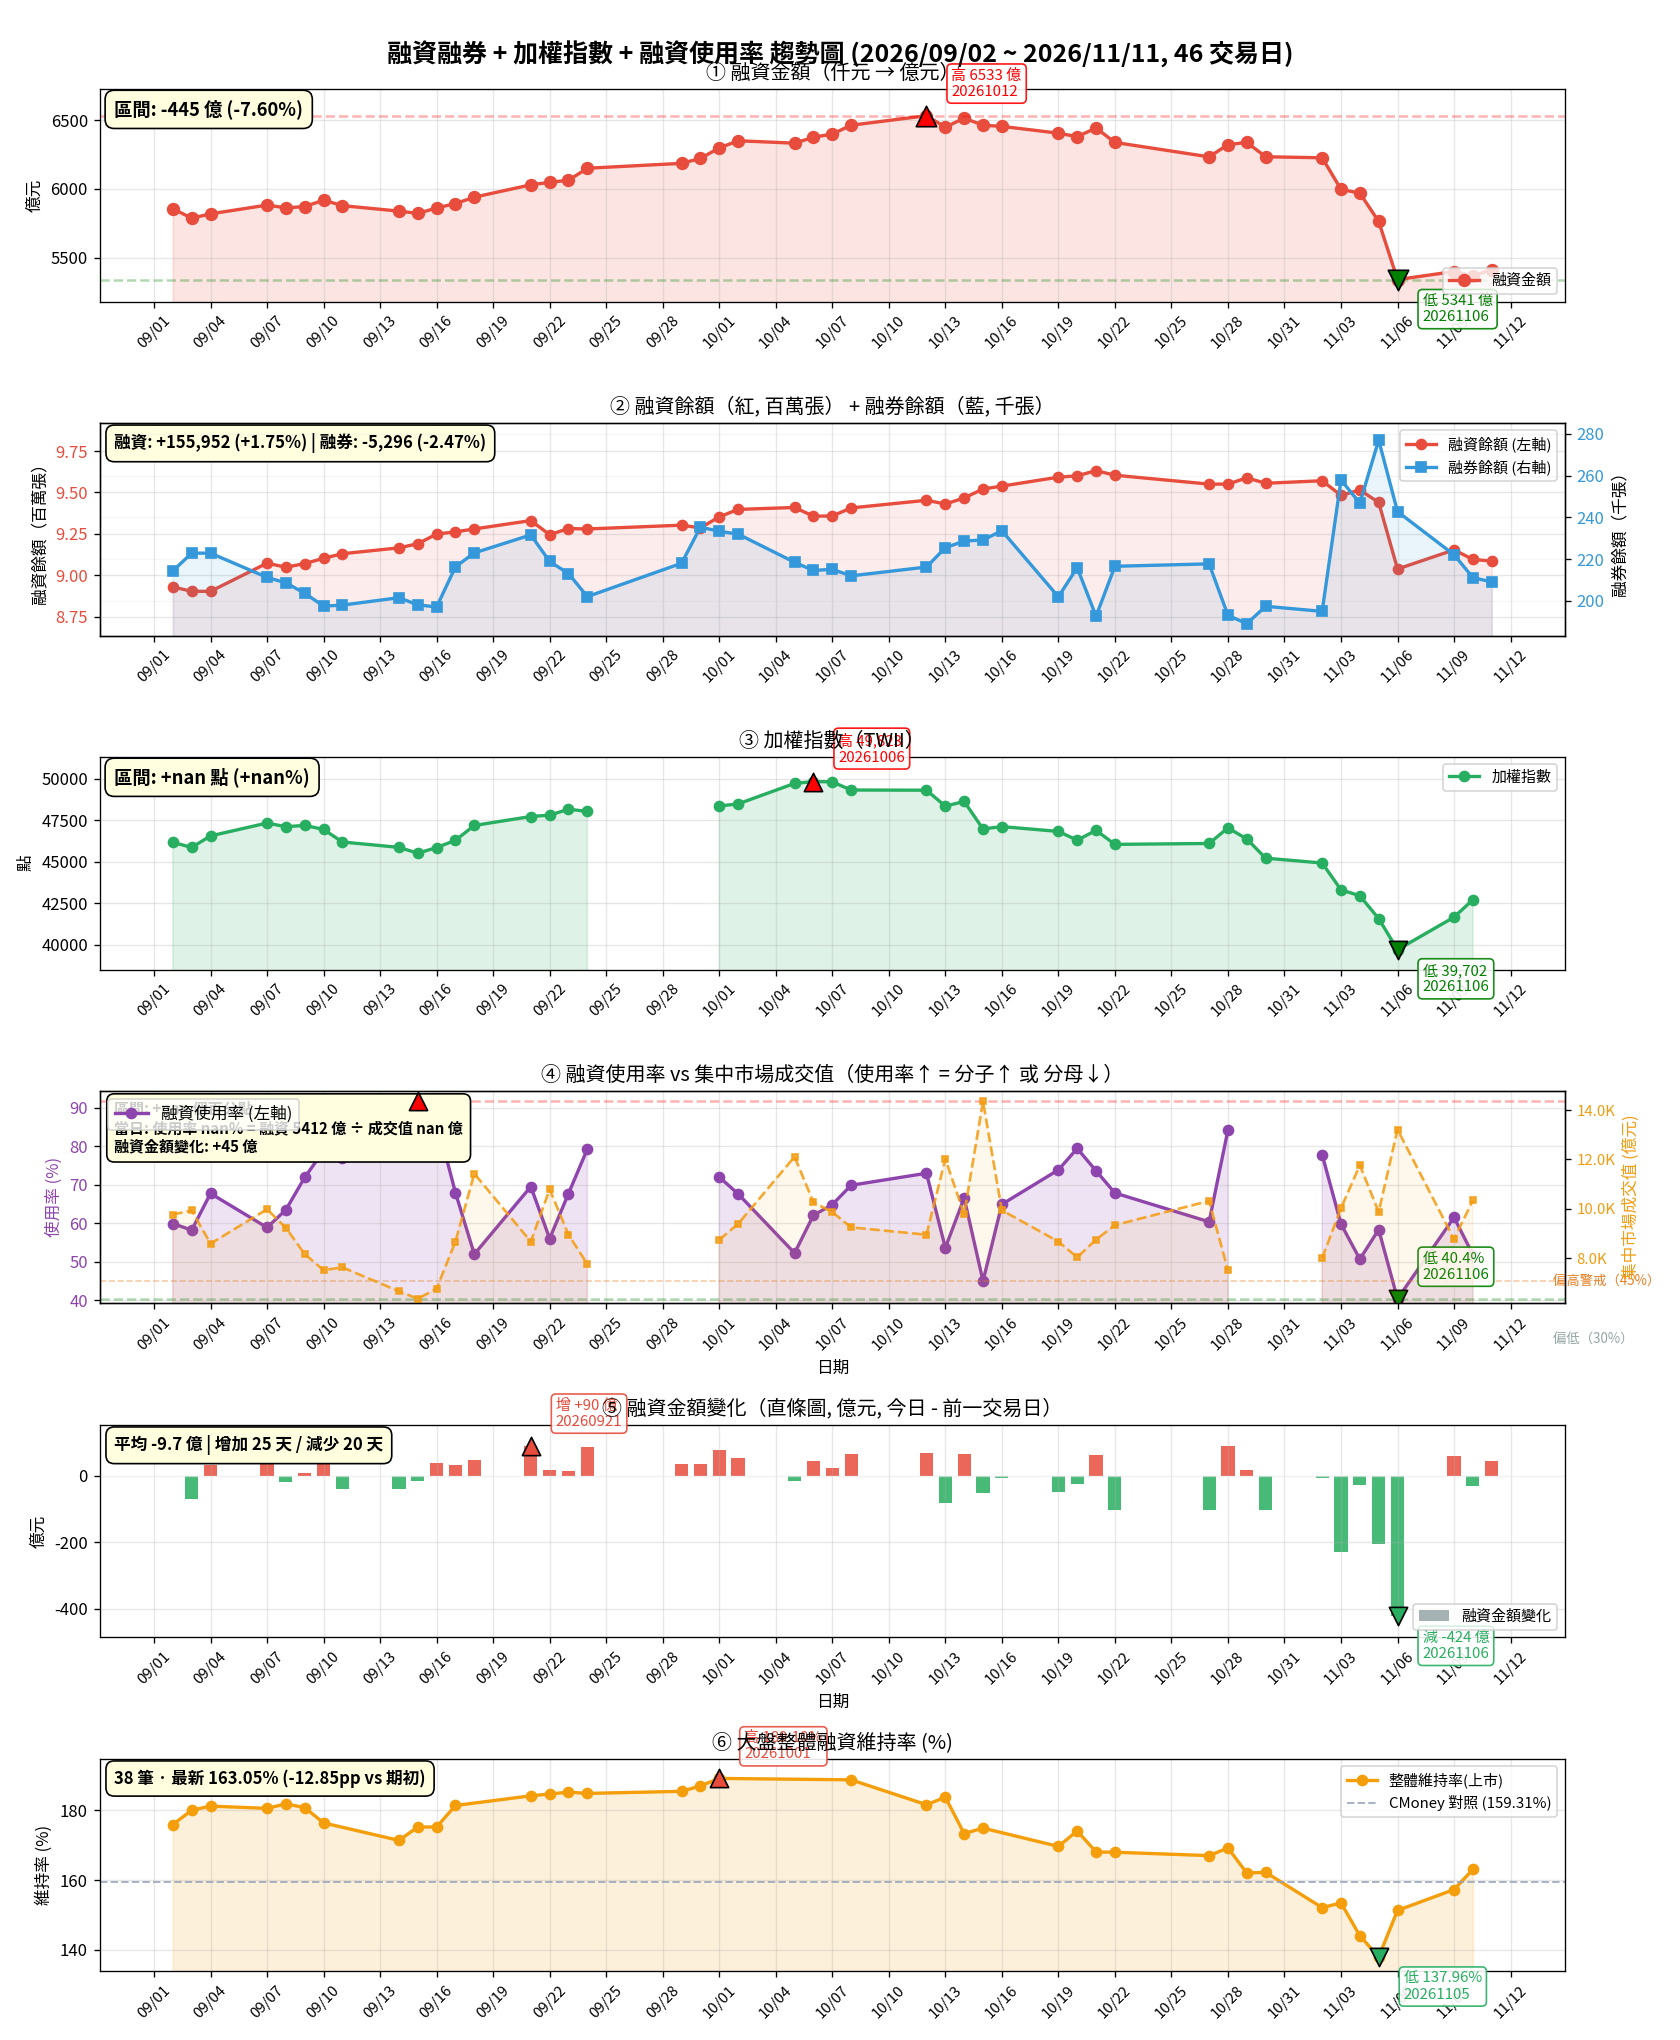

Values plotted in this chart, from the file beside it:
date, source, margin_balance, short_balance, margin_amount, date_obj, trade_value, twii, margin_ratio_pct, margin_amount_change, margin_maintenance_ratio
20260902, openapi+FinMind, 8929880, 214315, 585675285, 2026-09-02, 976499979054, 46165, 59.98, 0.0, 175.9
20260903, openapi+FinMind, 8902986, 222843, 578739307, 2026-09-03, 993261606190, 45858, 58.27, -69.36, 180
20260904, openapi+FinMind, 8902986, 222843, 581894588, 2026-09-04, 858244966564, 46551, 67.8, 31.55, 181.2
20260907, FinMind, 9073251, 211213, 588271579, 2026-09-07, 997944843239, 47326, 58.95, 63.77, 180.5
20260908, FinMind, 9048662, 208614, 586266976, 2026-09-08, 922658079092, 47106, 63.54, -20.05, 181.8
20260909, FinMind, 9070714, 203610, 587166811, 2026-09-09, 815976678108, 47183, 71.96, 8.998, 180.8
20260910, FinMind, 9102908, 197447, 591897687, 2026-09-10, 750742811639, 46940, 78.84, 47.31, 176.4
20260911, FinMind, 9130044, 197926, 587871180, 2026-09-11, 762245189934, 46185, 77.12, -40.27, 
20260914, FinMind, 9165719, 201486, 583877609, 2026-09-14, 665316266033, 45863, 87.76, -39.94, 171.3
20260915, FinMind, 9190511, 198052, 582240465, 2026-09-15, 634706804618, 45511, 91.73, -16.37, 175.2
20260916, FinMind, 9248877, 197048, 586166660, 2026-09-16, 675969528562, 45849, 86.71, 39.26, 175.2
20260917, FinMind, 9262322, 216288, 589397267, 2026-09-17, 866619179411, 46288, 68.01, 32.31, 181.3
20260918, FinMind, 9279815, 222965, 594039480, 2026-09-18, 1142321910407, 47181, 52, 46.42, 
20260921, FinMind, 9330477, 231582, 603037778, 2026-09-21, 866817533778, 47719, 69.57, 89.98, 184.1
20260922, FinMind, 9245371, 218839, 604861415, 2026-09-22, 1078776313348, 47800, 56.07, 18.24, 184.6
20260923, FinMind, 9282264, 213059, 606367833, 2026-09-23, 894650683140, 48157, 67.78, 15.06, 185.2
20260924, FinMind, 9279712, 202008, 615103402, 2026-09-24, 775591428171, 48025, 79.31, 87.36, 184.8
20260929, FinMind, 9302602, 217999, 618653344, 2026-09-29, , , , 35.5, 185.4
20260930, FinMind, 9286318, 235296, 622252453, 2026-09-30, , , , 35.99, 187
20261001, FinMind, 9352816, 233322, 629867193, 2026-10-01, 874046252416, 48353, 72.06, 76.15, 189.1
20261002, FinMind, 9398006, 231986, 635104422, 2026-10-02, 938222196327, 48476, 67.69, 52.37, 
20261005, FinMind, 9409460, 218458, 633351721, 2026-10-05, 1211041395113, 49712, 52.3, -17.53, 
20261006, FinMind, 9356798, 214529, 637657044, 2026-10-06, 1026204771139, 49823, 62.14, 43.05, 
20261007, FinMind, 9358246, 215104, 640000774, 2026-10-07, 986280041197, 49806, 64.89, 23.44, 
20261008, FinMind, 9406720, 211949, 646405767, 2026-10-08, 924509097873, 49313, 69.92, 64.05, 188.7
20261012, FinMind, 9453100, 216189, 653329500, 2026-10-12, 894521928358, 49302, 73.04, 69.24, 181.6
20261013, FinMind, 9430485, 225459, 644978625, 2026-10-13, 1201861264942, 48341, 53.66, -83.51, 183.7
20261014, FinMind, 9467251, 228653, 651567390, 2026-10-14, 978137416296, 48626, 66.61, 65.89, 173.3
20261015, FinMind, 9521231, 229150, 646415015, 2026-10-15, 1435755219704, 46970, 45.02, -51.52, 174.9
20261016, FinMind, 9538664, 233602, 645594048, 2026-10-16, 993814830090, 47111, 64.96, -8.21, 
20261019, FinMind, 9592714, 201916, 640618432, 2026-10-19, 866711859964, 46822, 73.91, -49.76, 169.6
20261020, FinMind, 9600627, 215912, 638100111, 2026-10-20, 802947441658, 46293, 79.47, -25.18, 174.1
20261021, FinMind, 9632327, 192598, 644373559, 2026-10-21, 874614166736, 46888, 73.68, 62.73, 168
20261022, FinMind, 9604402, 216539, 633880174, 2026-10-22, 933437473560, 46041, 67.91, -104.9, 168
20261027, FinMind, 9550611, 217708, 623386860, 2026-10-27, 1031683538938, 46096, 60.42, -104.9, 167
20261028, FinMind, 9550911, 193040, 632299552, 2026-10-28, 750340536882, 47036, 84.27, 89.13, 169.2
20261029, FinMind, 9588759, 189002, 633910848, 2026-10-29, , 46368, , 16.11, 162.0
20261030, FinMind, 9555729, 197359, 623467886, 2026-10-30, , 45212, , -104.4, 162.2
20261102, FinMind, 9571091, 194930, 622699365, 2026-11-02, 799687507911, 44920, 77.87, -7.685, 152.1
20261103, FinMind, 9482839, 257961, 599774466, 2026-11-03, 1002035660990, 43308, 59.86, -229.2, 153.4
20261104, FinMind, 9514915, 246812, 596945870, 2026-11-04, 1176930442854, 42949, 50.72, -28.29, 144
20261105, FinMind, 9440455, 277051, 576409039, 2026-11-05, 987098883153, 41575, 58.39, -205.4, 138
20261106, FinMind, 9037948, 242766, 534052632, 2026-11-06, 1321071858650, 39702, 40.43, -423.6, 151.3
20261109, FinMind, 9153428, 222076, 539915741, 2026-11-09, 877025617232, 41662, 61.56, 58.63, 157.3
20261110, FinMind, 9096065, 211131, 536678732, 2026-11-10, 1034012240502, 42712, 51.9, -32.37, 163.1
20261111, FinMind, 9085832, 209019, 541158093, 2026-11-11, , , , 44.79, 
